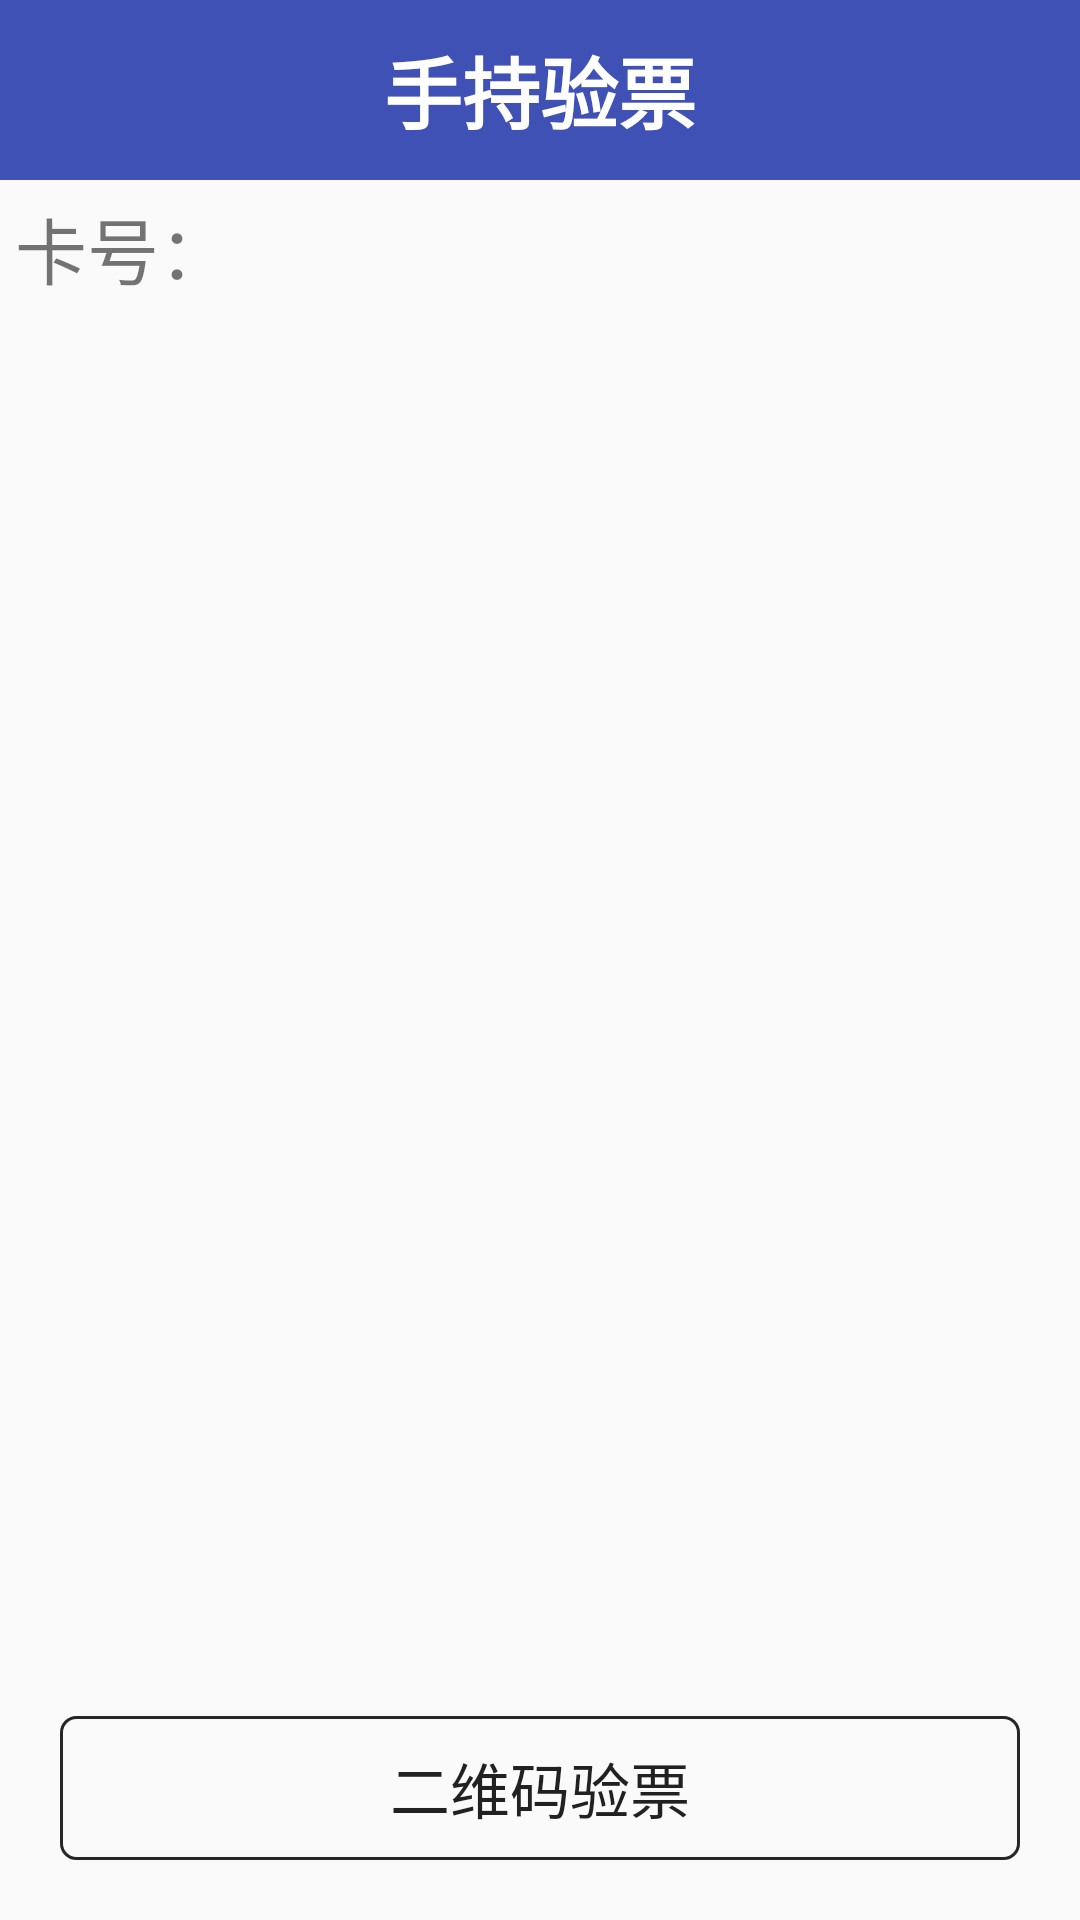

Layout XML and referenced resources for this Android screen:
<!-- AndroidManifest.xml: application theme AppTheme -->
<!-- res/layout/activity_main.xml -->
<?xml version="1.0" encoding="utf-8"?>
<RelativeLayout xmlns:android="http://schemas.android.com/apk/res/android"
    xmlns:app="http://schemas.android.com/apk/res-auto"
    xmlns:tools="http://schemas.android.com/tools"
    android:layout_width="match_parent"
    android:layout_height="match_parent"
    tools:context="ug.phonecardpreject.MainActivity"
     android:orientation="vertical">
<TextView
    android:id="@+id/title"
    android:layout_width="match_parent"
    android:layout_height="60dp"
    android:background="@color/colorPrimary"
    android:textSize="26sp"
    android:textStyle="bold"
    android:textColor="@color/wright"
    android:gravity="center"
    android:text="手持验票"/>

<LinearLayout
    android:layout_below="@+id/title"
    android:layout_width="match_parent"
    android:layout_height="wrap_content"
    android:layout_margin="5dp"
    android:orientation="horizontal">
    <TextView
        android:layout_width="wrap_content"
        android:layout_height="wrap_content"
        android:textSize="24sp"
        android:text="卡号："/>
    <TextView
        android:id="@+id/card_no"
        android:textSize="24sp"
        android:layout_width="match_parent"
        android:layout_height="wrap_content" />
</LinearLayout>
        <Button
            android:id="@+id/read_id"
            android:layout_width="match_parent"
            android:layout_height="wrap_content"
            android:layout_marginLeft="20dp"
            android:layout_marginRight="20sp"
            android:gravity="center"
            android:onClick="click"
            android:layout_alignParentBottom="true"
            android:text="读取id卡"
            android:textSize="20sp"
            android:visibility="gone"
            android:layout_marginBottom="80dp"
            android:layout_above="@+id/code"
            android:background="@drawable/background_corner"/>
        <Button
            android:id="@+id/code"
            android:layout_width="match_parent"
            android:layout_height="wrap_content"
            android:layout_marginLeft="20dp"
            android:layout_marginRight="20sp"
            android:gravity="center"
            android:onClick="click"
            android:layout_alignParentBottom="true"
            android:text="二维码验票"
            android:textSize="20sp"
            android:layout_marginBottom="20dp"
            android:background="@drawable/background_corner"/>

</RelativeLayout>
<!-- resources referenced by this layout -->
<resources>
  <color name="colorPrimary">#3F51B5</color>
  <color name="wright">#ffffff</color>
  <!-- drawable background_corner (drawable) -->
  <?xml version="1.0" encoding="utf-8"?>
  <shape xmlns:android="http://schemas.android.com/apk/res/android">
      <stroke android:color="@color/black" android:width="1dp"/>
      
      <corners android:radius="5dp" />
  </shape>
  <style name="AppTheme" parent="Theme.AppCompat.Light">
          
          <item name="colorPrimary">@color/colorPrimary</item>
          <item name="colorPrimaryDark">@color/colorPrimaryDark</item>
          <item name="colorAccent">@color/colorAccent</item>
          <item name="windowActionBar">false</item>
          <item name="windowNoTitle">true</item>
      </style>
  <color name="black">#262626</color>
  <color name="colorPrimaryDark">#303F9F</color>
  <color name="colorAccent">#FF4081</color>
</resources>
